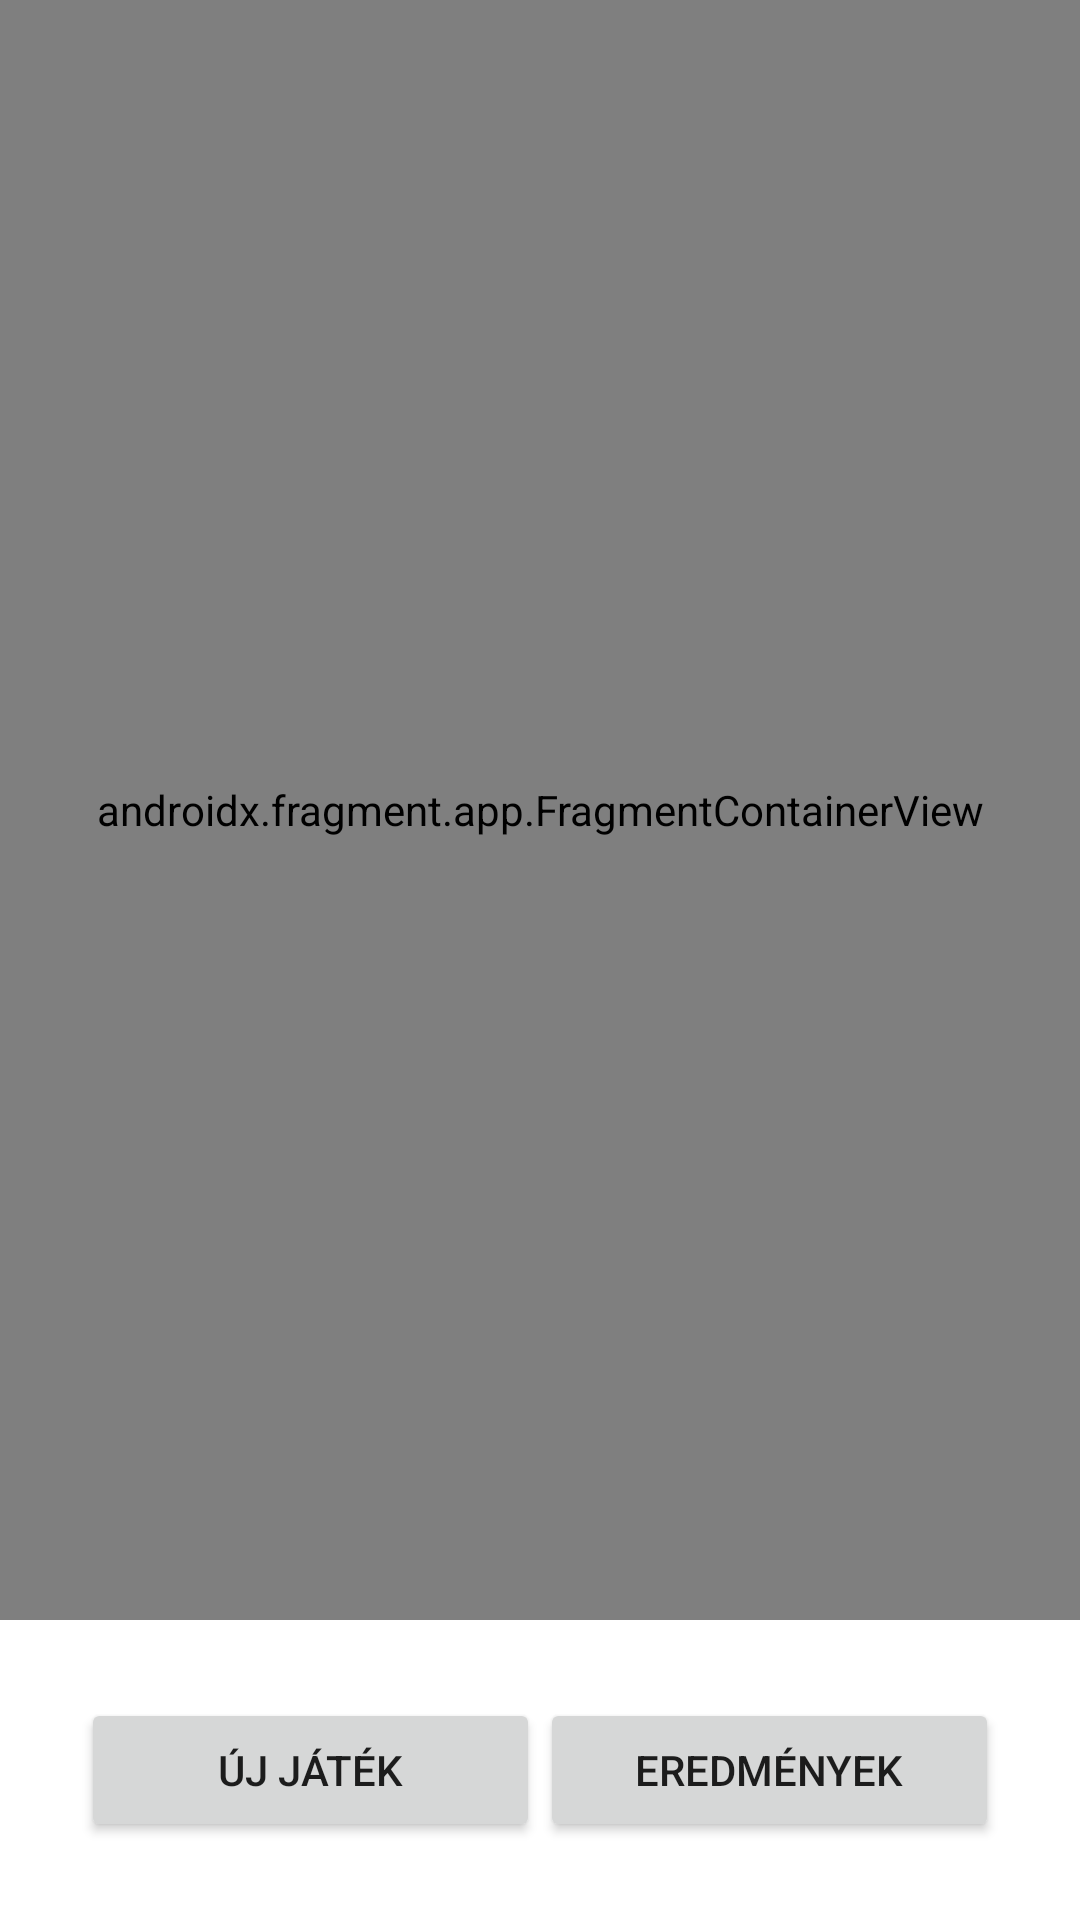

Android layout source for this screen:
<!-- AndroidManifest.xml: application theme Theme.TicTacToeKMM -->
<!-- res/layout/activity_main.xml -->
<?xml version="1.0" encoding="utf-8"?>
<androidx.constraintlayout.widget.ConstraintLayout xmlns:android="http://schemas.android.com/apk/res/android"
    xmlns:app="http://schemas.android.com/apk/res-auto"
    xmlns:tools="http://schemas.android.com/tools"
    android:layout_width="match_parent"
    android:layout_height="match_parent"
    tools:context=".MainActivity">

    <androidx.fragment.app.FragmentContainerView
        android:id="@+id/fragmentContainerView"
        android:name="hu.marzo.tictactoekmm.GameFragment"
        android:layout_width="0dp"
        android:layout_height="0dp"
        android:layout_marginBottom="100dp"
        app:layout_constraintBottom_toBottomOf="parent"
        app:layout_constraintEnd_toEndOf="parent"
        app:layout_constraintStart_toStartOf="parent"
        app:layout_constraintTop_toTopOf="parent" />

    <LinearLayout
        android:layout_width="wrap_content"
        android:layout_height="wrap_content"
        android:orientation="horizontal"
        app:layout_constraintBottom_toBottomOf="parent"
        app:layout_constraintEnd_toEndOf="parent"
        app:layout_constraintStart_toStartOf="parent"
        app:layout_constraintTop_toBottomOf="@+id/fragmentContainerView">

        <Button
            android:id="@+id/btn_start"
            android:layout_width="153dp"
            android:layout_height="wrap_content"
            android:text="@string/start" />

        <Button
            android:id="@+id/btn_results"
            android:layout_width="153dp"
            android:layout_height="wrap_content"
            android:text="@string/results" />


    </LinearLayout>


</androidx.constraintlayout.widget.ConstraintLayout>
<!-- resources referenced by this layout -->
<resources>
  <string name="results">Eredmények</string>
  <string name="start">Új játék</string>
  <style name="Theme.TicTacToeKMM" parent="Theme.MaterialComponents.DayNight.DarkActionBar">
          
          <item name="colorPrimary">@color/purple_500</item>
          <item name="colorPrimaryVariant">@color/purple_700</item>
          <item name="colorOnPrimary">@color/white</item>
          
          <item name="colorSecondary">@color/teal_200</item>
          <item name="colorSecondaryVariant">@color/teal_700</item>
          <item name="colorOnSecondary">@color/black</item>
          
          <item name="android:statusBarColor" tools:targetApi="l">?attr/colorPrimaryVariant</item>
          
      </style>
  <!-- not gathered from this repository: default colours our renderer supplied (Android Studio template values) -->
  <color name="purple_500">#FF6200EE</color>
  <color name="purple_700">#FF3700B3</color>
  <color name="teal_200">#FF03DAC5</color>
  <color name="teal_700">#FF018786</color>
  <color name="black">#FF000000</color>
  <color name="white">#FFFFFFFF</color>
</resources>
